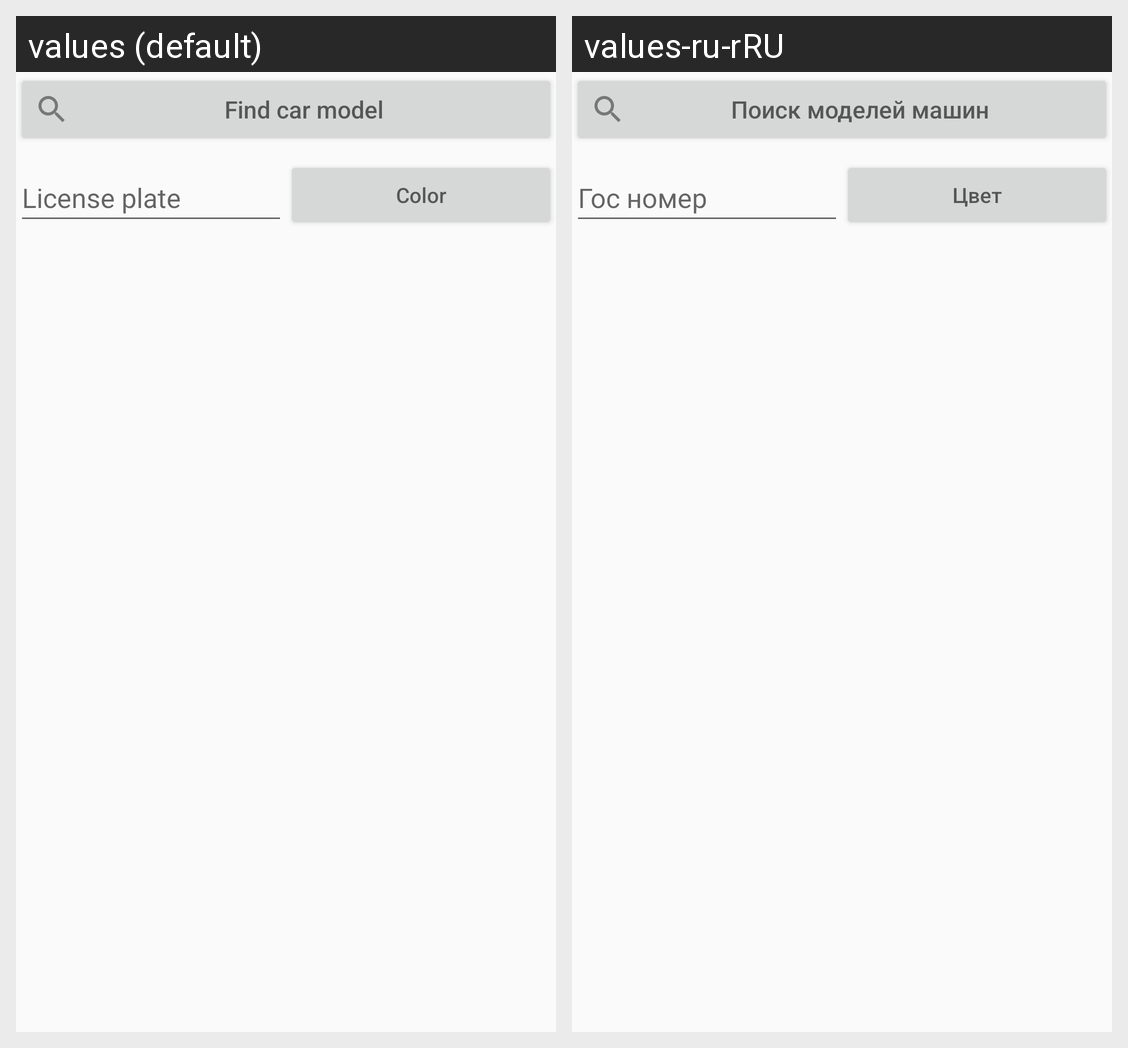

The same Android screen rendered under two of its app's locales, left to right. List the strings drawn on it with the default value and each locale's translation.
Android screen res/layout/activity_sign_up_set_car.xml rendered under 2 locales, left to right: values (default), values-ru-rRU. Device: Nexus 5 (rendered at 1080×1920; each locale shown at half size, 540×960, under a caption strip naming it); theme AppTheme.
Strings drawn on this screen, with the default value and each locale's value (text and hints the layout hard-codes, and strings that could not be matched under every locale, appear in the picture but are not listed):

find_car_model
  values: Find car model
  values-ru-rRU: Поиск моделей машин

license_plate
  values: License plate
  values-ru-rRU: Гос номер

color
  values: Color
  values-ru-rRU: Цвет
